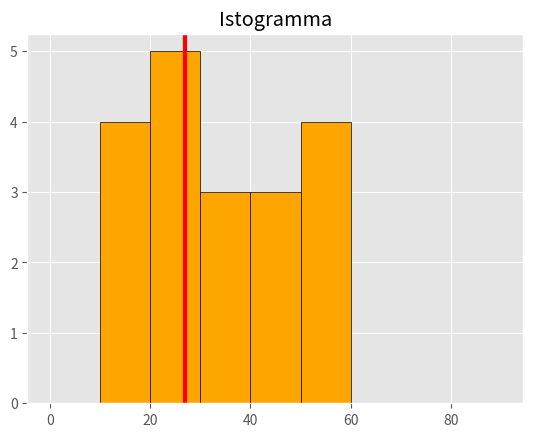

This chart was generated by the following Python code:
from matplotlib import pyplot as plt

plt.style.use("ggplot")

x = [13, 18, 18, 22, 27, 30, 35, 36, 40, 50, 51, 42, 54, 55, 40, 18, 20, 22, 24]
bins = [0, 10, 20, 30, 40, 50, 60, 70, 80, 90]

# Base
# plt.hist(x, bins=15)

# Impostiamo i beans
# plt.hist(x, bins=bins)

# Colori
plt.hist(x, bins=bins, color="orange", edgecolor="black")

# Piazzo una linea
plt.axvline(27, color="red", linewidth=3)

plt.title("Istogramma")
plt.show()